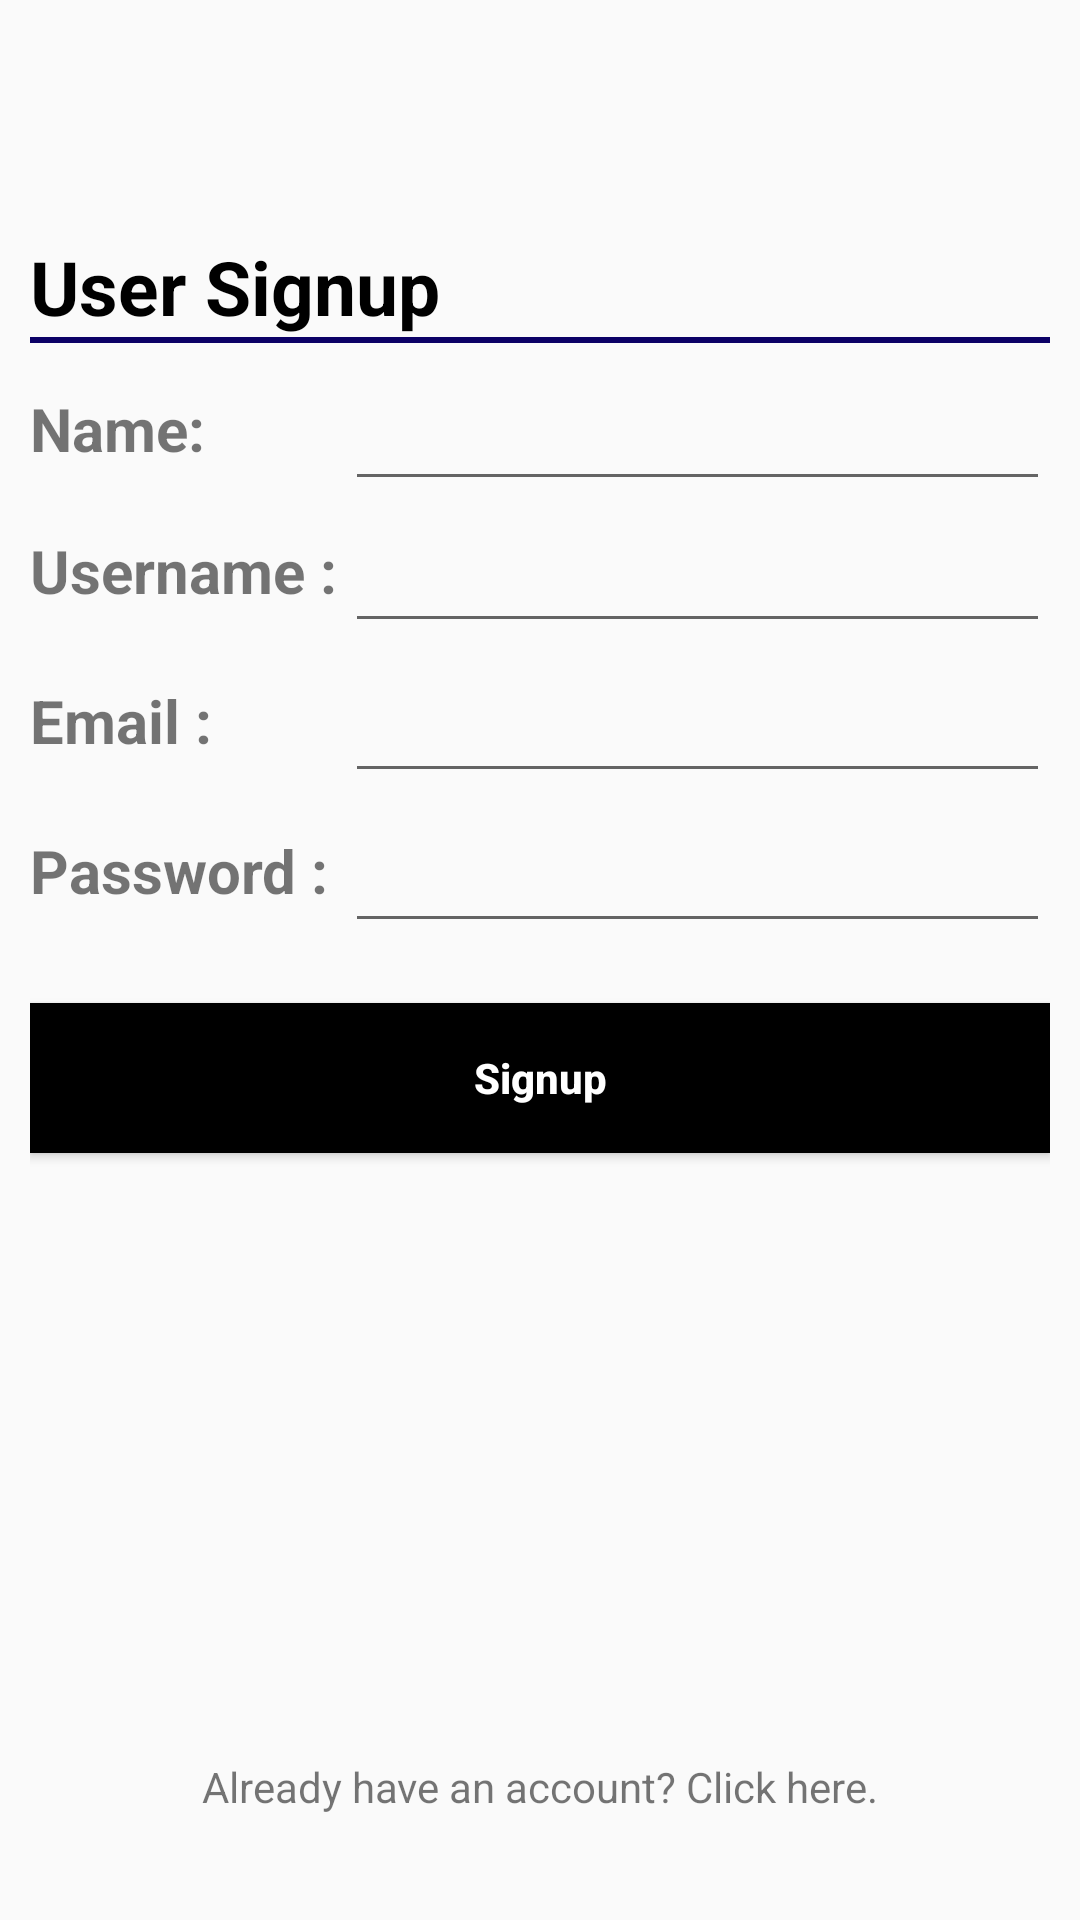

Android layout source for this screen:
<!-- AndroidManifest.xml: application theme AppThem -->
<!-- res/layout/activity_log_in_log_out_activiy.xml -->
<?xml version="1.0" encoding="utf-8"?>
<LinearLayout xmlns:android="http://schemas.android.com/apk/res/android"
    xmlns:app="http://schemas.android.com/apk/res-auto"
    xmlns:tools="http://schemas.android.com/tools"
    android:layout_width="match_parent"
    android:layout_height="match_parent"
    android:padding="10dp"
    android:orientation="vertical"
    tools:context=".LoginSignupActivity">

    <LinearLayout
        android:layout_width="wrap_content"
        android:layout_height="0dp"
        android:layout_weight="1"></LinearLayout>

    <LinearLayout
        android:layout_width="match_parent"
        android:layout_height="0dp"
        android:layout_weight="7"
        android:orientation="vertical">

        <TextView
            android:layout_width="wrap_content"
            android:layout_height="wrap_content"
            android:text="User Signup"
            android:textSize="25dp"
            android:textStyle="bold"
            android:textColor="#000000" />

        <View
            android:layout_width="match_parent"
            android:layout_height="2dp"
            android:background="#0c0066"
            />

        <LinearLayout
            android:layout_width="match_parent"
            android:layout_height="0dp"
            android:layout_weight="6"
            android:orientation="vertical">

            <LinearLayout
                android:layout_width="match_parent"
                android:layout_height="wrap_content">

                <TextView
                    android:layout_width="105dp"
                    android:layout_height="50dp"
                    android:text="Name: "
                    android:paddingTop="15dp"
                    android:textSize="20dp"
                    android:textStyle="bold" />

                <EditText
                    android:id="@+id/name_field"
                    android:layout_width="match_parent"
                    android:layout_height="50dp" />

            </LinearLayout>

            <LinearLayout
                android:layout_width="match_parent"
                android:layout_height="wrap_content">

                <TextView
                    android:layout_width="105dp"
                    android:layout_height="50dp"
                    android:text="Username :"
                    android:textSize="20dp"
                    android:textStyle="bold" />

                <EditText
                    android:id="@+id/username_field"
                    android:layout_width="match_parent"
                    android:layout_height="50dp" />

            </LinearLayout>

            <LinearLayout
                android:layout_width="match_parent"
                android:layout_height="wrap_content">

                <TextView
                    android:layout_width="105dp"
                    android:layout_height="50dp"
                    android:text="Email :"
                    android:textSize="20dp"
                    android:textStyle="bold" />

                <EditText
                    android:id="@+id/email_field"
                    android:layout_width="match_parent"
                    android:layout_height="50dp"
                    android:inputType="textEmailAddress"/>

            </LinearLayout>

            <LinearLayout
                android:layout_width="match_parent"
                android:layout_height="wrap_content">

                <TextView
                    android:layout_width="105dp"
                    android:layout_height="50dp"
                    android:text="Password :"
                    android:textSize="20dp"
                    android:textStyle="bold" />

                <EditText
                    android:id="@+id/password_field"
                    android:layout_width="match_parent"
                    android:layout_height="50dp"
                    android:inputType="textPassword"/>

            </LinearLayout>

            <Button
                android:id="@+id/signup_button"
                android:layout_width="match_parent"
                android:layout_height="50dp"
                android:layout_marginTop="20dp"
                android:text="Signup"
                android:textAllCaps="false"
                android:textStyle="bold"
                android:background="#000"
                android:textColor="#FFF"/>

        </LinearLayout>

    </LinearLayout>

    <LinearLayout
        android:layout_width="match_parent"
        android:layout_height="0dp"
        android:layout_weight="1"
        android:gravity="center">

        <TextView
            android:id="@+id/redirect_text"
            android:layout_width="wrap_content"
            android:layout_height="wrap_content"
            android:text="Already have an account? Click here." />

    </LinearLayout>

</LinearLayout>
<!-- resources referenced by this layout -->
<resources>
  <style name="AppThem" parent="Theme.AppCompat.Light.NoActionBar">
          
          <item name="colorPrimary">@color/colorPrimary</item>
          <item name="colorPrimaryDark">@color/colorPrimaryDark</item>
          <item name="colorAccent">@color/colorAccent</item>
      </style>
  <!-- not gathered from this repository: default colours our renderer supplied (Android Studio template values) -->
  <color name="colorPrimary">#FF6200EE</color>
  <color name="colorPrimaryDark">#FF3700B3</color>
  <color name="colorAccent">#FF03DAC5</color>
</resources>
